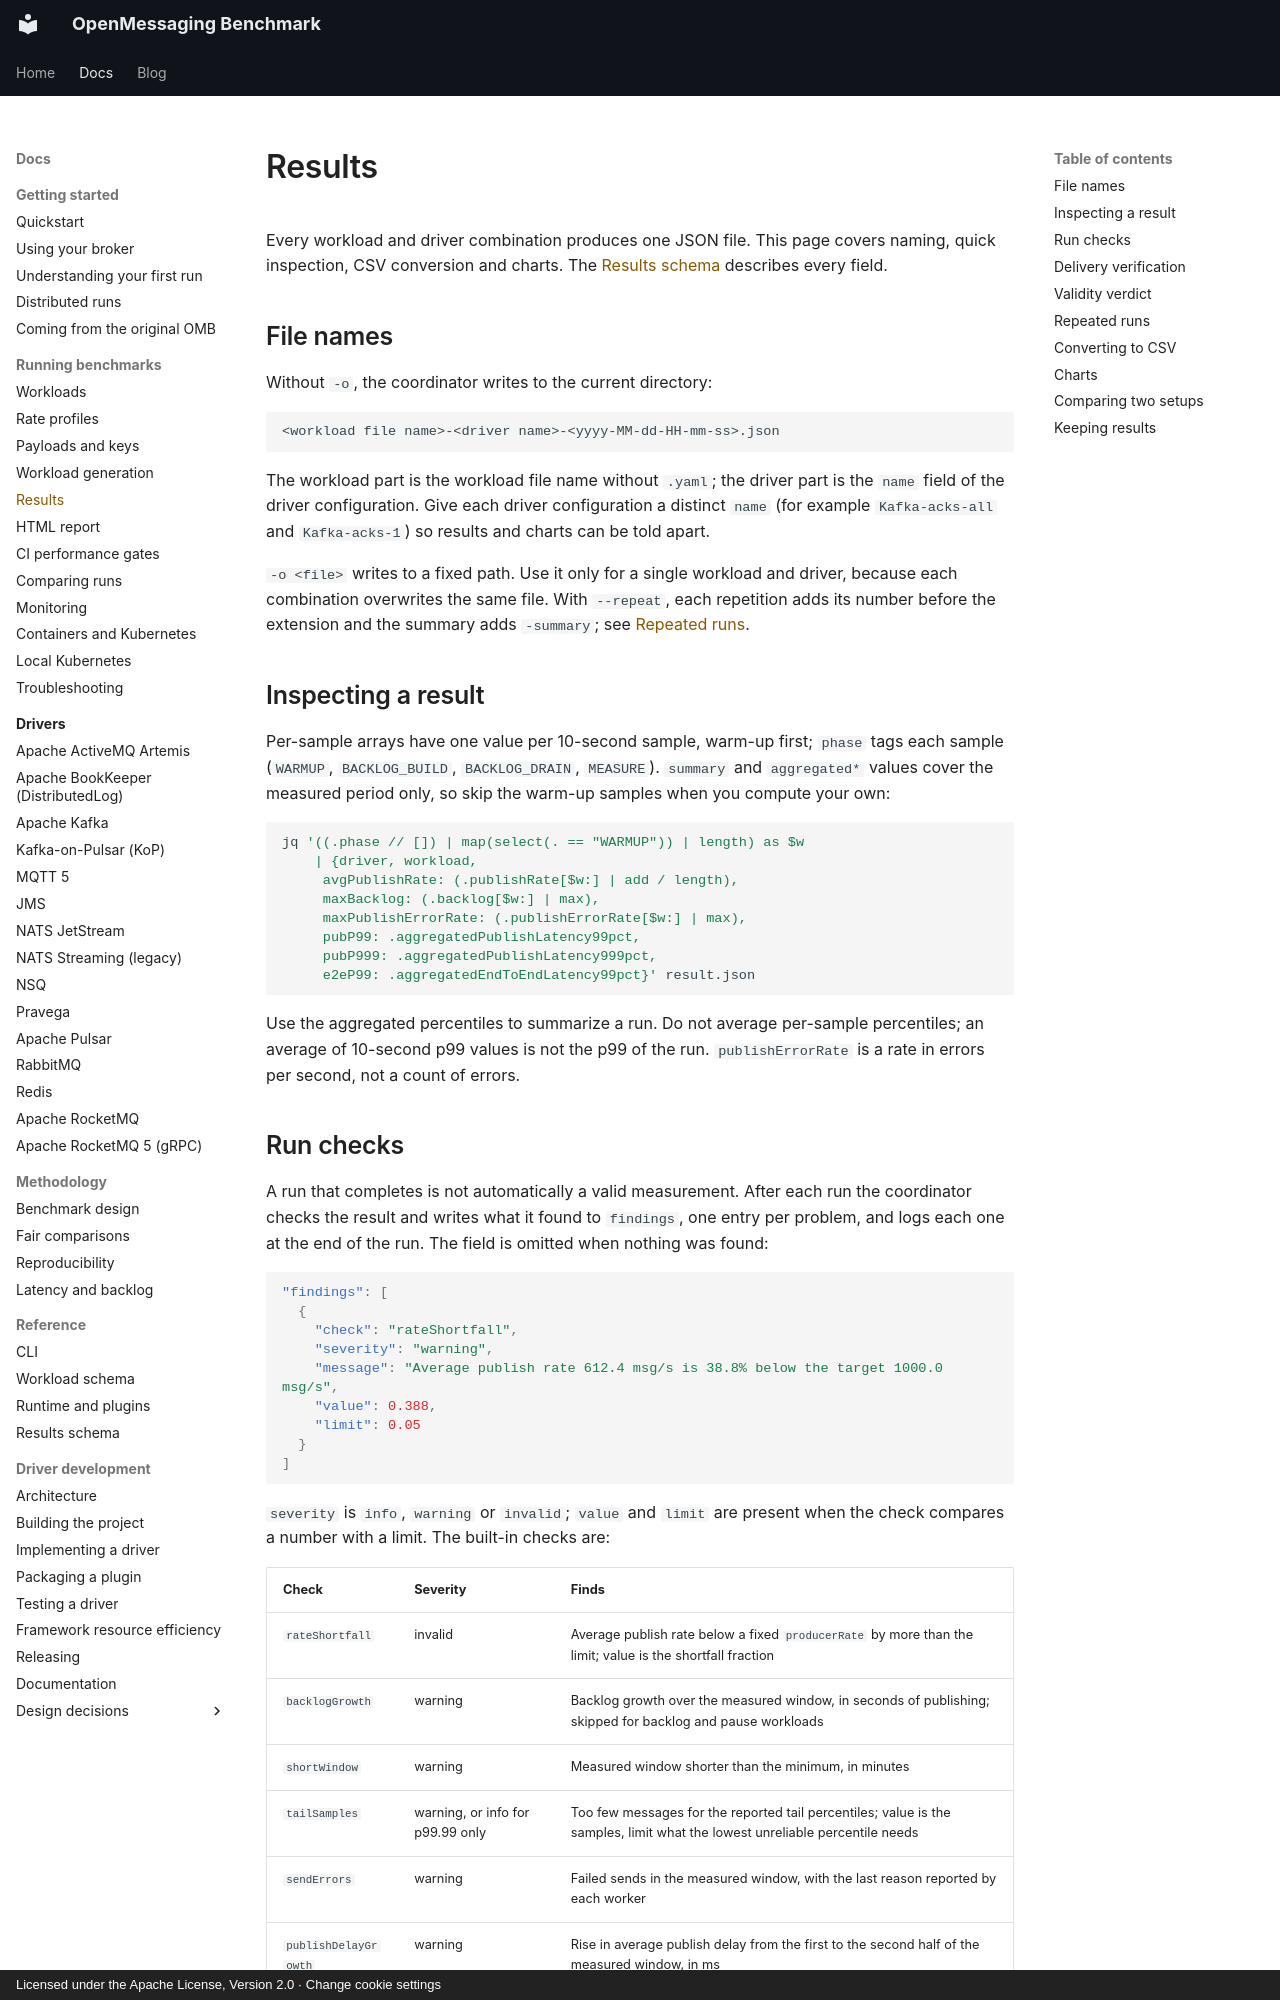

repository: mihkels/open-messaging-benchmark · page: guides/results/index.html · generator: mkdocs · copyright: Licensed under the Apache License, Version 2.0 · Change cookie settings

<!--
Licensed under the Apache License, Version 2.0 (the "License");
you may not use this file except in compliance with the License.
You may obtain a copy of the License at

http://www.apache.org/licenses/LICENSE-2.0

Unless required by applicable law or agreed to in writing, software
distributed under the License is distributed on an "AS IS" BASIS,
WITHOUT WARRANTIES OR CONDITIONS OF ANY KIND, either express or implied.
See the License for the specific language governing permissions and
limitations under the License.
-->

# Results

Every workload and driver combination produces one JSON file. This page covers naming, quick
inspection, CSV conversion and charts. The [Results schema](../reference/results-schema.md)
describes every field.

## File names

Without `-o`, the coordinator writes to the current directory:

```text
<workload file name>-<driver name>-<yyyy-MM-dd-HH-mm-ss>.json
```

The workload part is the workload file name without `.yaml`; the driver part is the `name` field
of the driver configuration. Give each driver configuration a distinct `name` (for example
`Kafka-acks-all` and `Kafka-acks-1`) so results and charts can be told apart.

`-o <file>` writes to a fixed path. Use it only for a single workload and driver, because each
combination overwrites the same file. With `--repeat`, each repetition adds its number before the
extension and the summary adds `-summary`; see [Repeated runs](#repeated-runs).

## Inspecting a result

Per-sample arrays have one value per 10-second sample, warm-up first; `phase` tags each sample
(`WARMUP`, `BACKLOG_BUILD`, `BACKLOG_DRAIN`, `MEASURE`). `summary` and `aggregated*` values cover
the measured period only, so skip the warm-up samples when you compute your own:

```bash
jq '((.phase // []) | map(select(. == "WARMUP")) | length) as $w
    | {driver, workload,
     avgPublishRate: (.publishRate[$w:] | add / length),
     maxBacklog: (.backlog[$w:] | max),
     maxPublishErrorRate: (.publishErrorRate[$w:] | max),
     pubP99: .aggregatedPublishLatency99pct,
     pubP999: .aggregatedPublishLatency999pct,
     e2eP99: .aggregatedEndToEndLatency99pct}' result.json
```

Use the aggregated percentiles to summarize a run. Do not average per-sample percentiles; an
average of 10-second p99 values is not the p99 of the run. `publishErrorRate` is a rate in errors
per second, not a count of errors.
